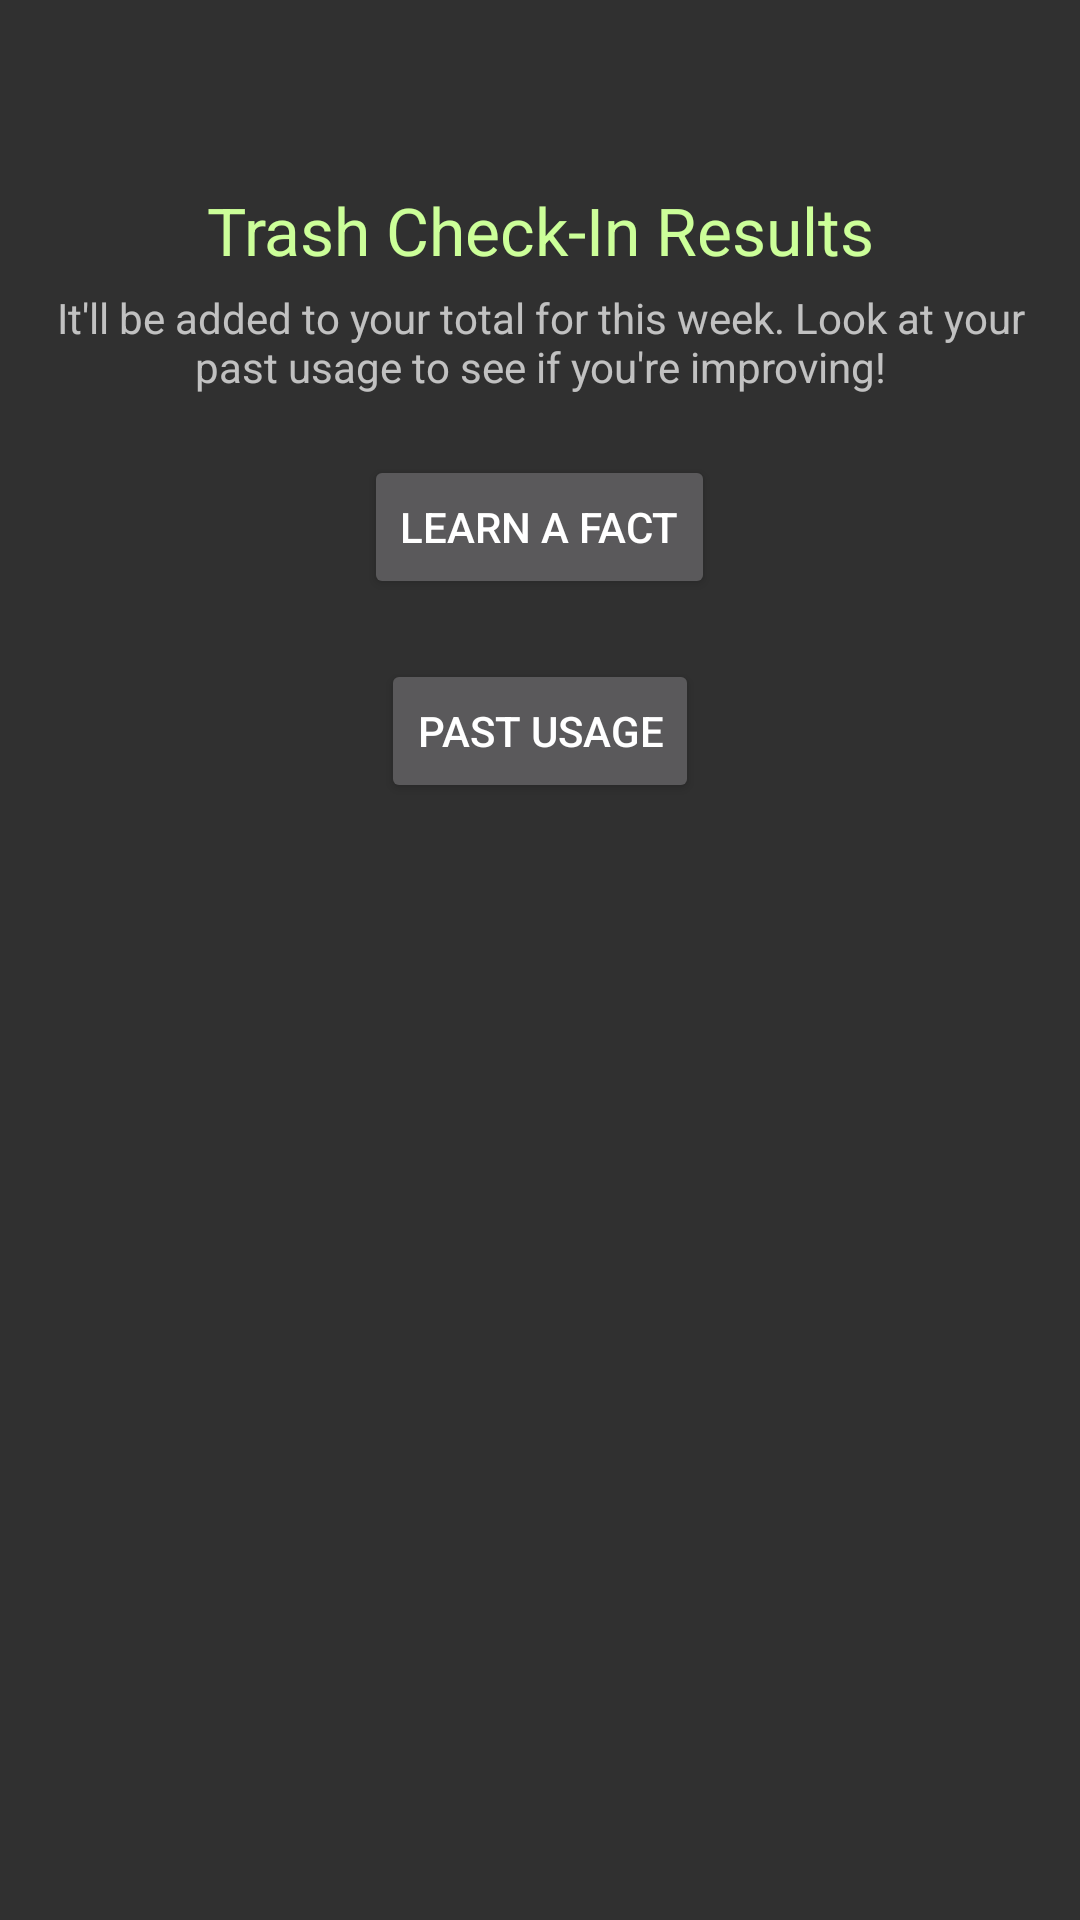

Layout XML and referenced resources for this Android screen:
<!-- AndroidManifest.xml: application theme AppTheme -->
<!-- res/layout/fragment_results.xml -->
<FrameLayout xmlns:android="http://schemas.android.com/apk/res/android"
    xmlns:tools="http://schemas.android.com/tools" android:layout_width="match_parent"
    android:layout_height="match_parent"
    tools:context="com.cookie_computing.wastenomore.ResultsFragment">

    <RelativeLayout xmlns:android="http://schemas.android.com/apk/res/android"
        xmlns:tools="http://schemas.android.com/tools"
        android:layout_width="match_parent"
        android:layout_height="match_parent"
        android:paddingLeft="@dimen/activity_horizontal_margin"
        android:paddingRight="@dimen/activity_horizontal_margin"
        android:paddingTop="@dimen/activity_vertical_margin"
        android:paddingBottom="@dimen/activity_vertical_margin">

        <TextView
            android:layout_width="wrap_content"
            android:layout_height="wrap_content"
            android:paddingTop="16dp"
            android:textAppearance="?android:attr/textAppearanceLarge"
            android:gravity="center"
            android:textColor="@color/light_green"
            android:id="@+id/usageResults"
            android:text="@string/title_activity_trash_results"
            android:layout_centerHorizontal="true"
            android:layout_marginTop="30dp" />

        <TextView
            android:layout_width="wrap_content"
            android:layout_height="wrap_content"
            android:textAppearance="?android:attr/textAppearanceSmall"
            android:text="@string/week_results_small_text"
            android:id="@+id/addedToWeekOrDayNote"
            android:layout_below="@+id/usageResults"
            android:layout_marginTop="5dp"
            android:gravity="center"
            android:layout_centerHorizontal="true" />

        <Button
            android:layout_width="wrap_content"
            android:layout_height="wrap_content"
            android:text="@string/learn_a_fact"
            android:id="@+id/factButton"
            android:onClick="goToFact"
            android:layout_gravity="center_horizontal"
            android:layout_marginTop="20dp"
            android:layout_below="@+id/addedToWeekOrDayNote"
            android:layout_centerHorizontal="true" />

        <Button
            android:layout_width="wrap_content"
            android:layout_height="wrap_content"
            android:text="@string/past_usage"
            android:id="@+id/usageButton"
            android:onClick="goToTrack"
            android:layout_gravity="center_horizontal"
            android:layout_marginTop="20dp"
            android:layout_below="@+id/factButton"
            android:layout_centerHorizontal="true" />

    </RelativeLayout>

</FrameLayout>
<!-- resources referenced by this layout -->
<resources>
  <color name="light_green">#CCFF99</color>
  <dimen name="activity_horizontal_margin">16dp</dimen>
  <dimen name="activity_vertical_margin">16dp</dimen>
  <string name="learn_a_fact">Learn a Fact</string>
  <string name="past_usage"> Past Usage</string>
  <string name="title_activity_trash_results">Trash Check-In Results</string>
  <string name="week_results_small_text">It\'ll be added to your total for this week. Look at your past usage to see if you\'re improving!</string>
  <style name="AppTheme" parent="Theme.AppCompat">
  
      </style>
</resources>
